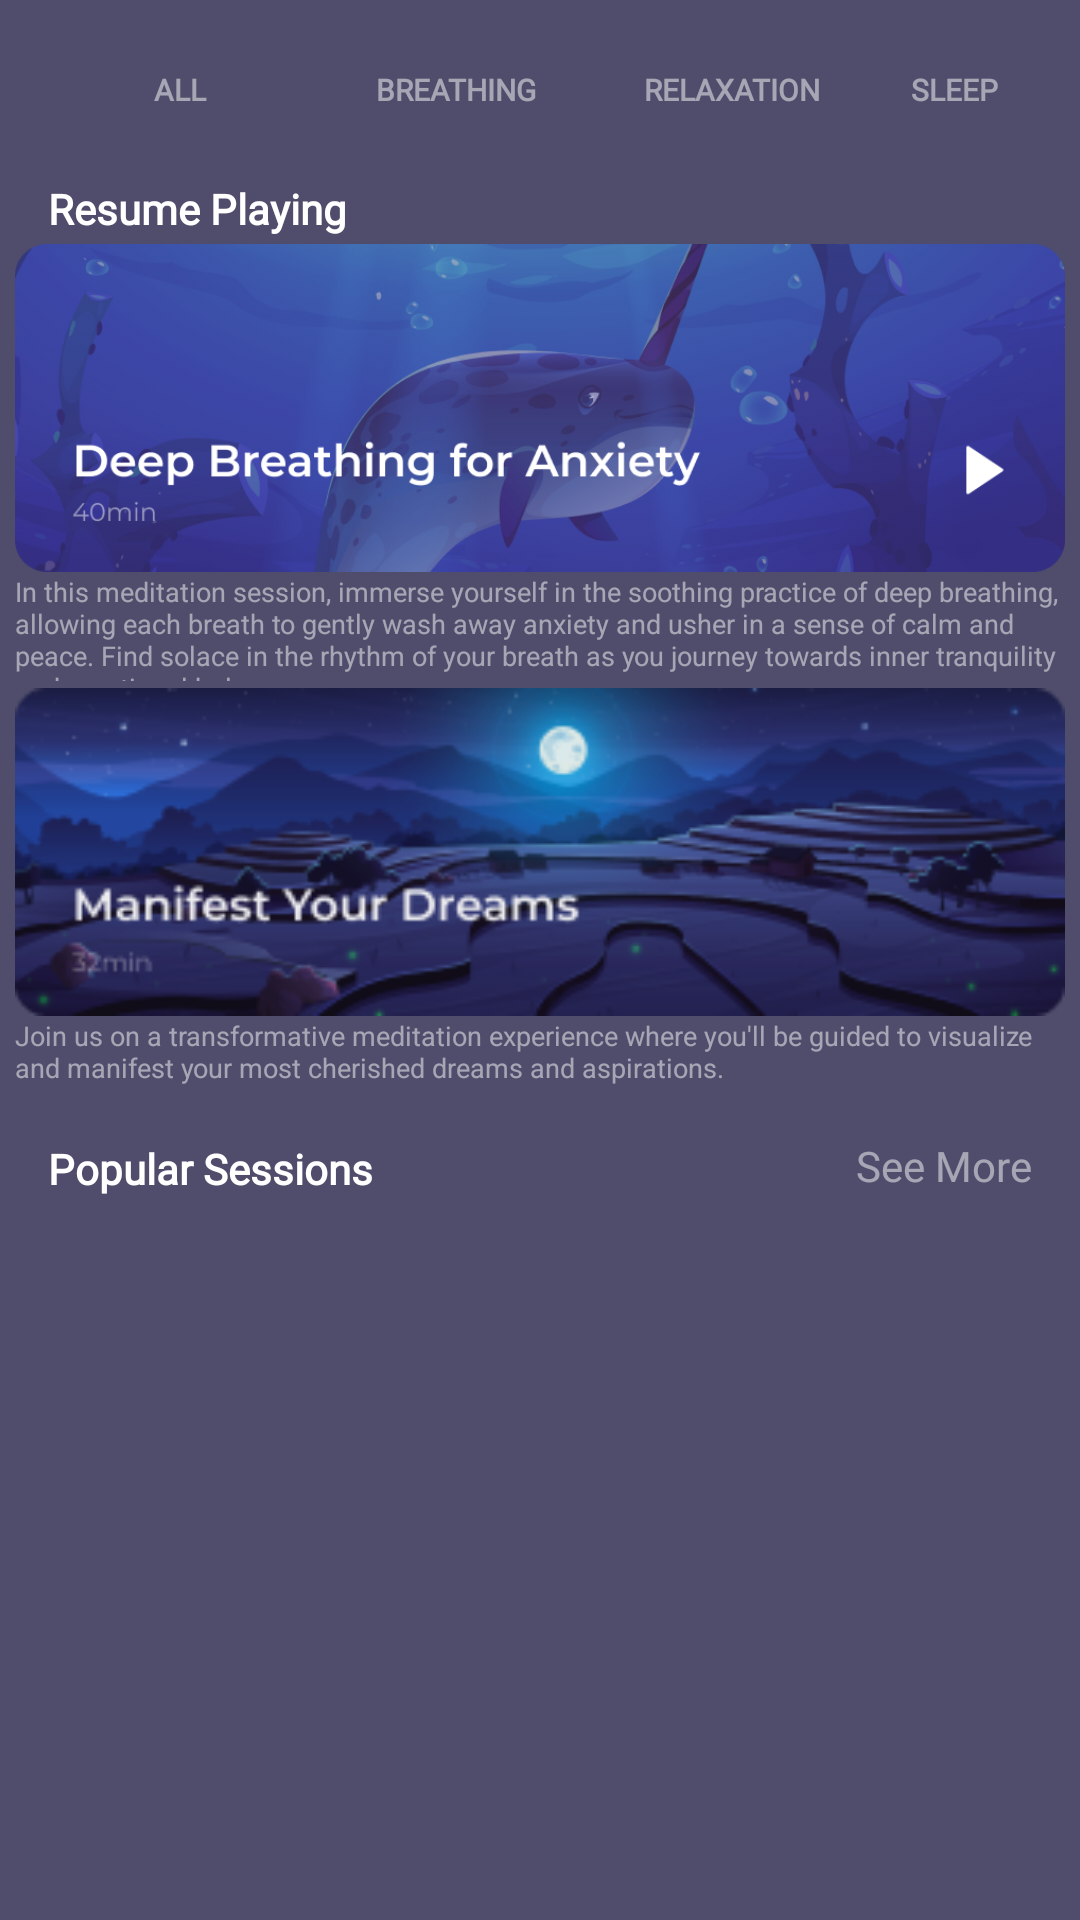

Here is an Android app screen rendered from its layout file. Give the layout XML and the strings, colors and styles it references.
<!-- AndroidManifest.xml: application theme Theme.DLEEP2 -->
<!-- res/layout/fragment_discover_meditation.xml -->
<?xml version="1.0" encoding="utf-8"?>
<androidx.constraintlayout.widget.ConstraintLayout xmlns:android="http://schemas.android.com/apk/res/android"
    xmlns:app="http://schemas.android.com/apk/res-auto"
    xmlns:tools="http://schemas.android.com/tools"
    android:id="@+id/constraintLayoutDisc"
    android:layout_width="match_parent"
    android:layout_height="match_parent"
    android:background="@color/violetbox"
    tools:context=".disc.DiscoverMeditationFragment">

    

    <Button
        android:id="@+id/buttonAllStories"
        android:layout_width="0dp"
        android:layout_height="28dp"
        android:layout_marginStart="16dp"
        android:layout_marginTop="16dp"
        android:background="@drawable/tab_button_pressed"
        android:fontFamily="@font/montserratregular"
        android:gravity="center"
        android:padding="0dp"
        android:text="All"
        android:textColor="@drawable/tab_button_colors"
        android:textSize="10sp"
        android:textStyle="bold"
        app:layout_constraintStart_toStartOf="parent"
        app:layout_constraintTop_toTopOf="parent"
        app:layout_editor_absoluteX="8dp"
        app:layout_editor_absoluteY="62dp" />

    <Button
        android:id="@+id/buttonBreathing"
        android:layout_width="0dp"
        android:layout_height="28dp"
        android:layout_marginStart="4dp"
        android:layout_marginTop="16dp"
        android:background="@drawable/tab_button_pressed"
        android:fontFamily="@font/montserratregular"
        android:gravity="center"
        android:padding="0dp"
        android:text="Breathing"
        android:textColor="@drawable/tab_button_colors"
        android:textSize="10sp"
        android:textStyle="bold"
        app:layout_constraintStart_toEndOf="@+id/buttonAllStories"
        app:layout_constraintTop_toTopOf="parent"
        app:layout_editor_absoluteX="63dp"
        app:layout_editor_absoluteY="62dp" />

    <Button
        android:id="@+id/buttonRelaxation"
        android:layout_width="0dp"
        android:layout_height="28dp"
        android:layout_marginStart="4dp"
        android:layout_marginTop="16dp"
        android:background="@drawable/tab_button_pressed"
        android:fontFamily="@font/montserratregular"
        android:gravity="center"
        android:padding="0dp"
        android:text="Relaxation"
        android:textColor="@drawable/tab_button_colors"
        android:textSize="10sp"
        android:textStyle="bold"
        app:layout_constraintStart_toEndOf="@+id/buttonBreathing"
        app:layout_constraintTop_toTopOf="parent"
        app:layout_editor_absoluteX="123dp"
        app:layout_editor_absoluteY="62dp" />

    <Button
        android:id="@+id/buttonSleep"
        android:layout_width="0dp"
        android:layout_height="28dp"
        android:layout_marginStart="4dp"
        android:layout_marginTop="16dp"
        android:layout_marginEnd="16dp"
        android:background="@drawable/tab_button_pressed"
        android:fontFamily="@font/montserratregular"
        android:gravity="center"
        android:padding="0dp"
        android:text="Sleep"
        android:textColor="@drawable/tab_button_colors"
        android:textSize="10sp"
        android:textStyle="bold"
        app:layout_constraintEnd_toEndOf="parent"
        app:layout_constraintHorizontal_bias="1.0"
        app:layout_constraintStart_toEndOf="@+id/buttonRelaxation"
        app:layout_constraintTop_toTopOf="parent"
        app:layout_editor_absoluteX="195dp"
        app:layout_editor_absoluteY="62dp" />

    <TextView
        android:id="@+id/ResumeStories"
        android:layout_width="wrap_content"
        android:layout_height="wrap_content"
        android:layout_marginStart="16dp"
        android:layout_marginTop="16dp"
        android:fontFamily="@font/montserratregular"
        android:text="Resume Playing"
        android:textColor="@color/white"
        android:textStyle="bold"
        app:layout_constraintStart_toStartOf="parent"
        app:layout_constraintTop_toBottomOf="@id/buttonAllStories" />

    <ImageView
        android:id="@+id/ThumbOne"
        android:layout_width="350dp"
        android:layout_height="110dp"
        android:layout_marginTop="2dp"
        android:src="@drawable/db"
        app:layout_constraintEnd_toEndOf="parent"
        app:layout_constraintStart_toStartOf="parent"
        app:layout_constraintTop_toBottomOf="@id/ResumeStories" />

    <TextView
        android:id="@+id/ResumeDescOne"
        android:layout_width="350dp"
        android:layout_height="36dp"
        android:text="In this meditation session, immerse yourself in the soothing practice of deep breathing, allowing each breath to gently wash away anxiety and usher in a sense of calm and peace. Find solace in the rhythm of your breath as you journey towards inner tranquility and emotional balance."
        android:textColor="@color/brokenwhite"
        android:textSize="9sp"
        app:layout_constraintEnd_toEndOf="parent"
        app:layout_constraintStart_toStartOf="parent"
        app:layout_constraintTop_toBottomOf="@id/ThumbOne" />

    <ImageView
        android:id="@+id/ThumbTwo"
        android:layout_width="350dp"
        android:layout_height="110dp"
        android:layout_marginTop="2dp"
        android:src="@drawable/md"
        app:layout_constraintEnd_toEndOf="parent"
        app:layout_constraintStart_toStartOf="parent"
        app:layout_constraintTop_toBottomOf="@id/ResumeDescOne" />

    <TextView
        android:id="@+id/ResumeDescTwo"
        android:layout_width="350dp"
        android:layout_height="36dp"
        android:text="Join us on a transformative meditation experience where you'll be guided to visualize and manifest your most cherished dreams and aspirations."
        android:textColor="@color/brokenwhite"
        android:textSize="9sp"
        app:layout_constraintEnd_toEndOf="parent"
        app:layout_constraintStart_toStartOf="parent"
        app:layout_constraintTop_toBottomOf="@id/ThumbTwo" />

    <TextView
        android:id="@+id/Popularsess"
        android:layout_width="wrap_content"
        android:layout_height="wrap_content"
        android:layout_marginStart="16dp"
        android:layout_marginTop="5dp"
        android:fontFamily="@font/montserratregular"
        android:text="Popular Sessions"
        android:textColor="@color/white"
        android:textStyle="bold"
        app:layout_constraintStart_toStartOf="parent"
        app:layout_constraintTop_toBottomOf="@id/ResumeDescTwo"
        tools:layout_editor_absoluteY="348dp" />

    <TextView
        android:id="@+id/SeeMoreStories"
        android:layout_width="wrap_content"
        android:layout_height="wrap_content"
        android:layout_marginTop="4dp"
        android:layout_marginEnd="16dp"
        android:fontFamily="@font/montserratregular"
        android:text="See More"
        android:textColor="@color/brokenwhite"
        app:layout_constraintEnd_toEndOf="parent"
        app:layout_constraintTop_toBottomOf="@id/ResumeDescTwo" />


</androidx.constraintlayout.widget.ConstraintLayout>
<!-- resources referenced by this layout -->
<resources>
  <color name="brokenwhite">#80FFFFFF</color>
  <color name="violetbox">#B307072D</color>
  <color name="white">#FFFFFFFF</color>
  <!-- drawable db: png bitmap (drawable, 207334 bytes) -->
  <!-- drawable md: png bitmap (drawable, 44371 bytes) -->
  <!-- drawable tab_button_colors (drawable) -->
  <?xml version="1.0" encoding="utf-8"?>
  <selector xmlns:android="http://schemas.android.com/apk/res/android">
      <item android:state_pressed="true" android:color="@color/white"  />
      <item android:color="@color/brokenwhite" />
  </selector>
  <!-- drawable tab_button_pressed (drawable) -->
  <?xml version="1.0" encoding="utf-8"?>
  <selector xmlns:android="http://schemas.android.com/apk/res/android">
      <item android:drawable="@drawable/ovalbutton" android:state_pressed="true" />
      <item android:drawable="@drawable/transparentbutton" />
  </selector>
  <style name="Theme.DLEEP2" parent="Base.Theme.DLEEP2" />
  <!-- drawable ovalbutton (drawable) -->
  <?xml version="1.0" encoding="utf-8"?>
  <shape xmlns:tools="http://schemas.android.com/tools"
      xmlns:android="http://schemas.android.com/apk/res/android"
      tools:ignore="MissingDefaultResource">
      <corners android:radius="50dp"/>
      <solid android:color="@color/greybutton"></solid>
      <stroke
          android:width="2dp"
          android:color="@color/white"/>
  </shape>
  <style name="Base.Theme.DLEEP2" parent="Theme.Material3.DayNight.NoActionBar">
          
          
      </style>
  <color name="greybutton">#32FFFFFF</color>
</resources>
